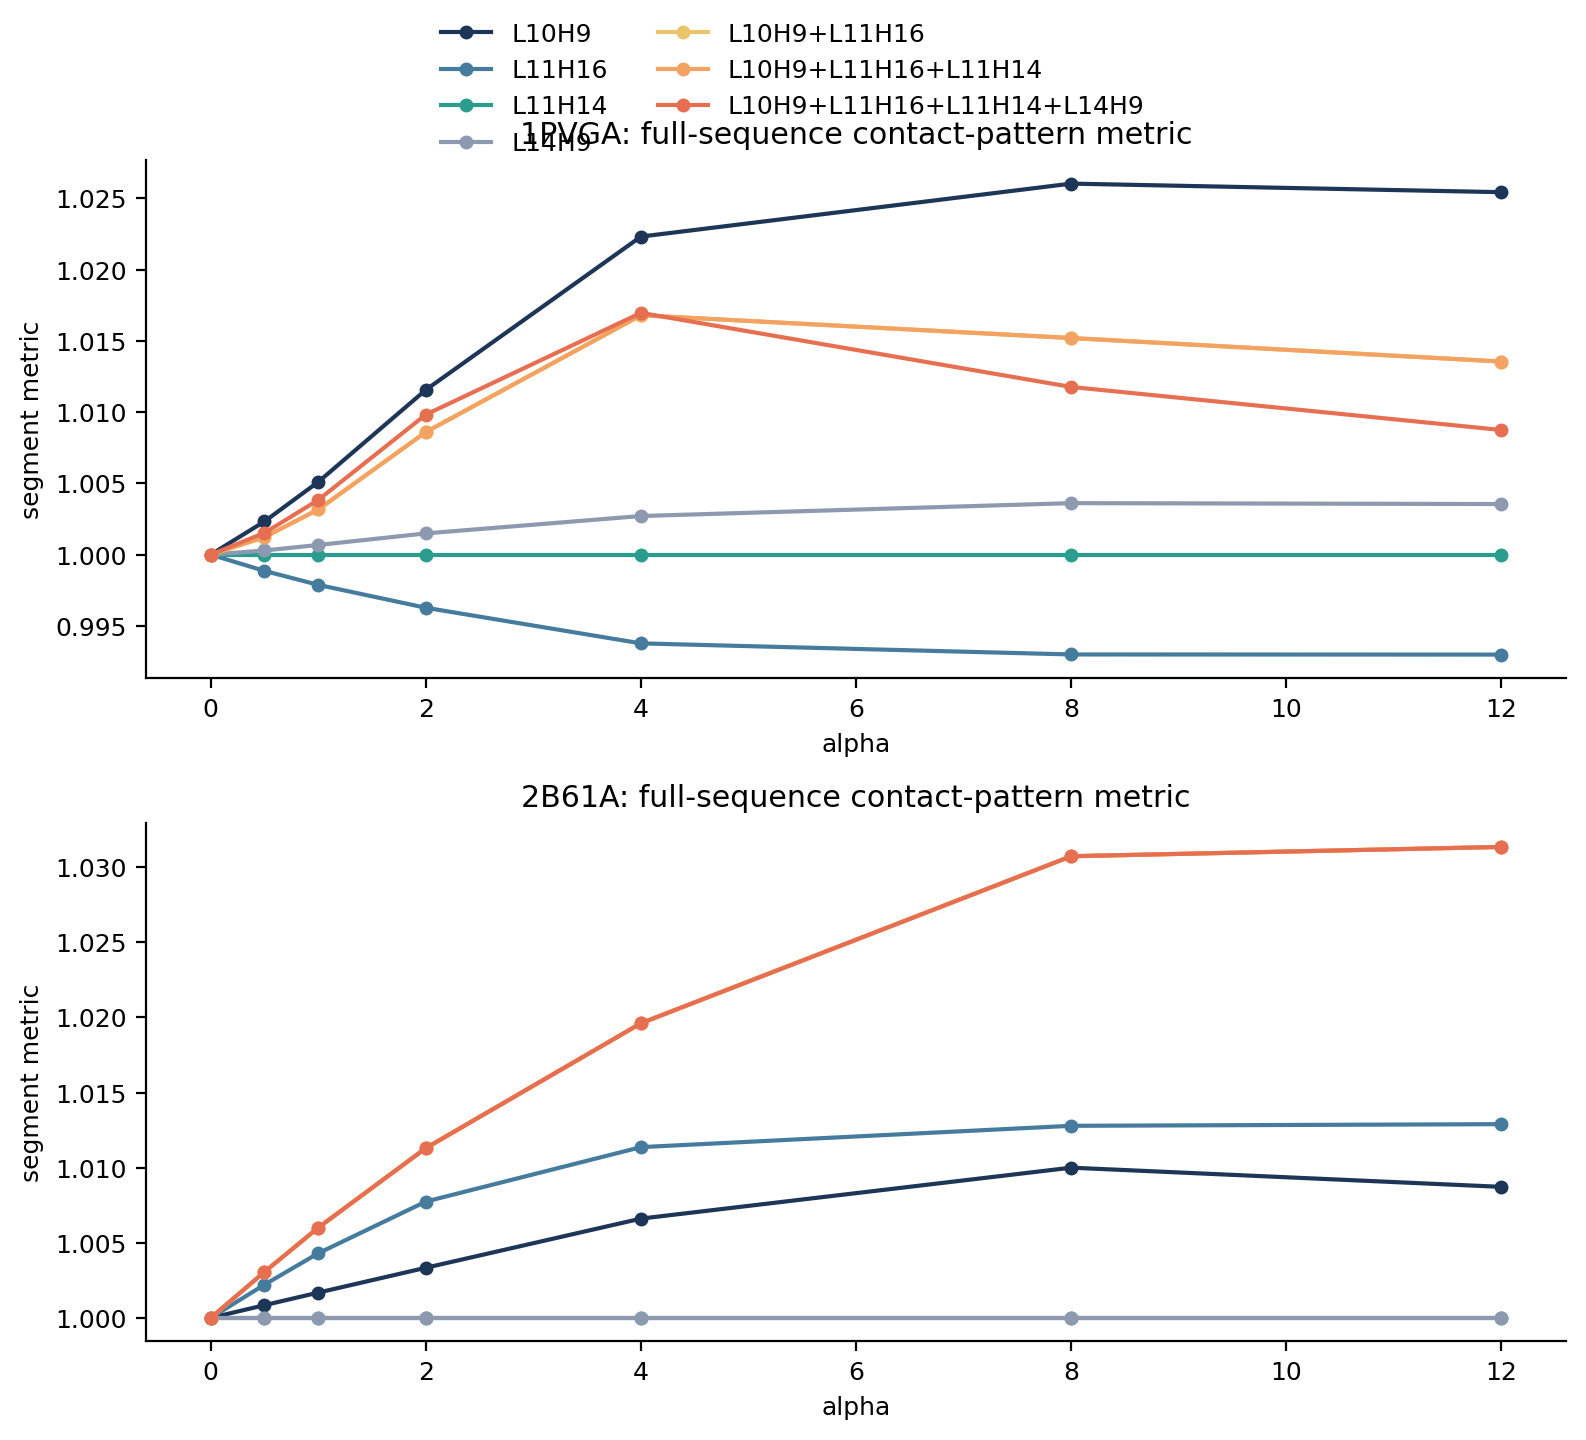

The table this chart was drawn from, first rows:
protein, combo, alpha, segment_metric, delta_from_baseline, n_active_heads, active_head_labels
2B61A, L10H9, 0.0, 1.0, 0.0, 1, ['L10H9']
2B61A, L10H9, 0.5, 1.001, 0.0008472, 1, ['L10H9']
2B61A, L10H9, 1.0, 1.002, 0.001684, 1, ['L10H9']
2B61A, L10H9, 2.0, 1.003, 0.003338, 1, ['L10H9']
2B61A, L10H9, 4.0, 1.007, 0.00661, 1, ['L10H9']
2B61A, L10H9, 8.0, 1.01, 0.01, 1, ['L10H9']
2B61A, L10H9, 12.0, 1.009, 0.008722, 1, ['L10H9']
2B61A, L11H16, 0.0, 1.0, 0.0, 1, ['L11H16']
2B61A, L11H16, 0.5, 1.002, 0.002214, 1, ['L11H16']
2B61A, L11H16, 1.0, 1.004, 0.004302, 1, ['L11H16']
2B61A, L11H16, 2.0, 1.008, 0.007745, 1, ['L11H16']
2B61A, L11H16, 4.0, 1.011, 0.01137, 1, ['L11H16']
2B61A, L11H16, 8.0, 1.013, 0.01279, 1, ['L11H16']
2B61A, L11H16, 12.0, 1.013, 0.0129, 1, ['L11H16']
2B61A, L11H14, 0.0, 1.0, 0.0, 0, []
2B61A, L11H14, 0.5, 1.0, 0.0, 0, []
2B61A, L11H14, 1.0, 1.0, 0.0, 0, []
2B61A, L11H14, 2.0, 1.0, 0.0, 0, []
2B61A, L11H14, 4.0, 1.0, 0.0, 0, []
2B61A, L11H14, 8.0, 1.0, 0.0, 0, []
2B61A, L11H14, 12.0, 1.0, 0.0, 0, []
2B61A, L14H9, 0.0, 1.0, 0.0, 0, []
2B61A, L14H9, 0.5, 1.0, 0.0, 0, []
2B61A, L14H9, 1.0, 1.0, 0.0, 0, []
2B61A, L14H9, 2.0, 1.0, 0.0, 0, []
2B61A, L14H9, 4.0, 1.0, 0.0, 0, []
2B61A, L14H9, 8.0, 1.0, 0.0, 0, []
2B61A, L14H9, 12.0, 1.0, 0.0, 0, []
2B61A, L10H9+L11H16, 0.0, 1.0, 0.0, 2, ['L10H9', 'L11H16']
2B61A, L10H9+L11H16, 0.5, 1.003, 0.003062, 2, ['L10H9', 'L11H16']
2B61A, L10H9+L11H16, 1.0, 1.006, 0.006008, 2, ['L10H9', 'L11H16']
2B61A, L10H9+L11H16, 2.0, 1.011, 0.0113, 2, ['L10H9', 'L11H16']
2B61A, L10H9+L11H16, 4.0, 1.02, 0.01962, 2, ['L10H9', 'L11H16']
2B61A, L10H9+L11H16, 8.0, 1.031, 0.03073, 2, ['L10H9', 'L11H16']
2B61A, L10H9+L11H16, 12.0, 1.031, 0.03135, 2, ['L10H9', 'L11H16']
2B61A, L10H9+L11H16+L11H14, 0.0, 1.0, 0.0, 2, ['L10H9', 'L11H16']
2B61A, L10H9+L11H16+L11H14, 0.5, 1.003, 0.003062, 2, ['L10H9', 'L11H16']
2B61A, L10H9+L11H16+L11H14, 1.0, 1.006, 0.006008, 2, ['L10H9', 'L11H16']
2B61A, L10H9+L11H16+L11H14, 2.0, 1.011, 0.0113, 2, ['L10H9', 'L11H16']
2B61A, L10H9+L11H16+L11H14, 4.0, 1.02, 0.01962, 2, ['L10H9', 'L11H16']
2B61A, L10H9+L11H16+L11H14, 8.0, 1.031, 0.03073, 2, ['L10H9', 'L11H16']
2B61A, L10H9+L11H16+L11H14, 12.0, 1.031, 0.03135, 2, ['L10H9', 'L11H16']
2B61A, L10H9+L11H16+L11H14+L14H9, 0.0, 1.0, 0.0, 2, ['L10H9', 'L11H16']
2B61A, L10H9+L11H16+L11H14+L14H9, 0.5, 1.003, 0.003062, 2, ['L10H9', 'L11H16']
2B61A, L10H9+L11H16+L11H14+L14H9, 1.0, 1.006, 0.006008, 2, ['L10H9', 'L11H16']
2B61A, L10H9+L11H16+L11H14+L14H9, 2.0, 1.011, 0.0113, 2, ['L10H9', 'L11H16']
2B61A, L10H9+L11H16+L11H14+L14H9, 4.0, 1.02, 0.01962, 2, ['L10H9', 'L11H16']
2B61A, L10H9+L11H16+L11H14+L14H9, 8.0, 1.031, 0.03073, 2, ['L10H9', 'L11H16']
2B61A, L10H9+L11H16+L11H14+L14H9, 12.0, 1.031, 0.03135, 2, ['L10H9', 'L11H16']
1PVGA, L10H9, 0.0, 1.0, 0.0, 1, ['L10H9']
1PVGA, L10H9, 0.5, 1.002, 0.002328, 1, ['L10H9']
1PVGA, L10H9, 1.0, 1.005, 0.0051, 1, ['L10H9']
1PVGA, L10H9, 2.0, 1.012, 0.01156, 1, ['L10H9']
1PVGA, L10H9, 4.0, 1.022, 0.02231, 1, ['L10H9']
1PVGA, L10H9, 8.0, 1.026, 0.02602, 1, ['L10H9']
1PVGA, L10H9, 12.0, 1.025, 0.02542, 1, ['L10H9']
1PVGA, L11H16, 0.0, 1.0, 0.0, 1, ['L11H16']
1PVGA, L11H16, 0.5, 0.9989, -0.001141, 1, ['L11H16']
1PVGA, L11H16, 1.0, 0.9979, -0.00212, 1, ['L11H16']
1PVGA, L11H16, 2.0, 0.9963, -0.003726, 1, ['L11H16']
... 38 more rows
